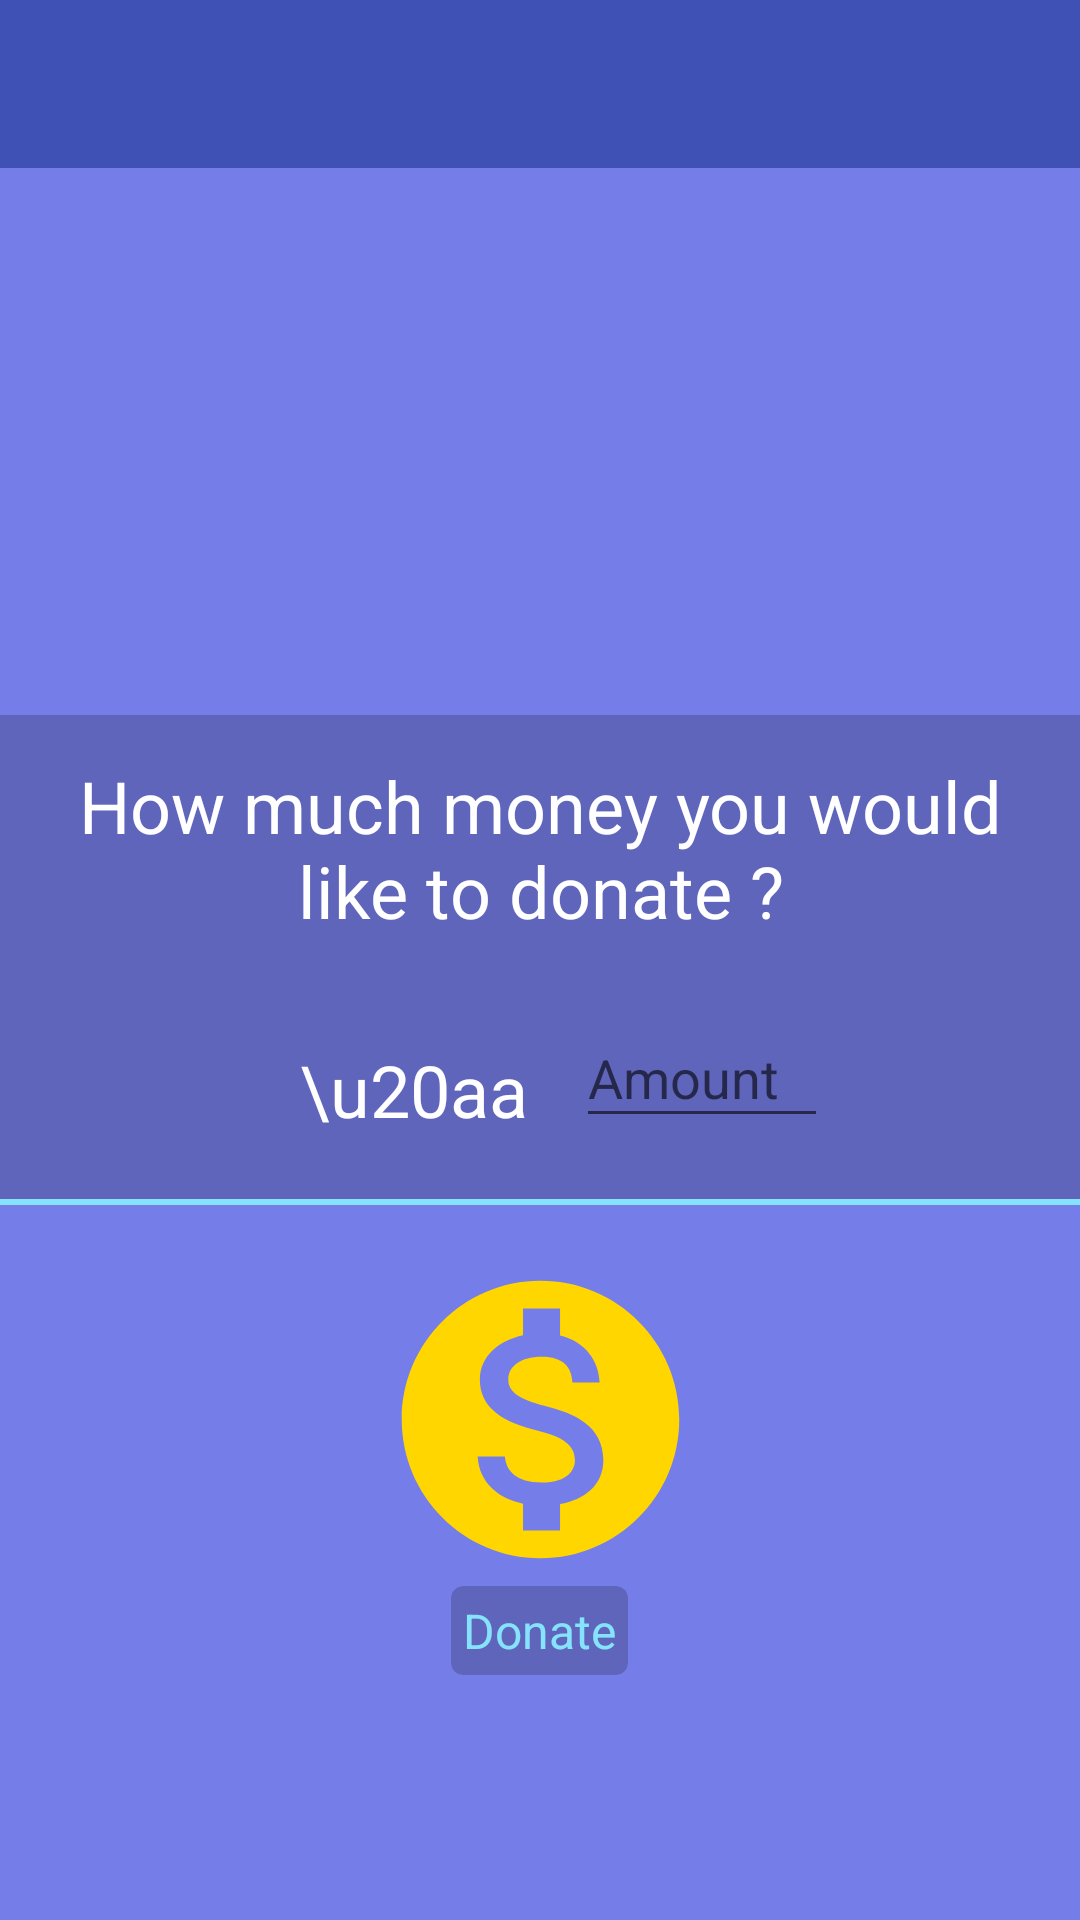

Reconstruct the res/layout file that produces this screen, plus the resources it refers to.
<!-- AndroidManifest.xml: application theme AppTheme -->
<!-- res/layout/activity_donate_money.xml -->
<?xml version="1.0" encoding="utf-8"?>
<RelativeLayout xmlns:android="http://schemas.android.com/apk/res/android"
    xmlns:app="http://schemas.android.com/apk/res-auto"
    xmlns:tools="http://schemas.android.com/tools"
    android:layout_width="match_parent"
    android:layout_height="match_parent"
    android:background="@color/colorPrimaryLight"
    tools:context="com.gglabs.materna.ViewController.Donate.DonateMoneyActivity">

    <include layout="@layout/toolbar_main" />

    <LinearLayout
        android:id="@+id/lay_donate_money_form"
        android:layout_width="match_parent"
        android:layout_height="wrap_content"
        android:layout_centerInParent="true"
        android:background="@color/ui_black_transparent_bg"
        android:orientation="vertical">


        <TextView
            android:layout_width="match_parent"
            android:layout_height="wrap_content"
            android:gravity="center"
            android:padding="@dimen/medium_margin"
            android:text="How much money you would like to donate ?"
            android:textColor="@color/default_text_color"
            android:textSize="@dimen/very_large_text" />

        <LinearLayout
            android:layout_width="match_parent"
            android:layout_height="wrap_content"
            android:gravity="center"
            android:orientation="horizontal">

            <TextView
                android:layout_width="wrap_content"
                android:layout_height="wrap_content"
                android:layout_margin="@dimen/default_margin"
                android:gravity="center"
                android:text="\u20aa"
                android:textColor="@color/default_text_color"
                android:textSize="@dimen/very_large_text" />

            <android.support.design.widget.TextInputLayout
                android:layout_width="wrap_content"
                android:layout_height="wrap_content"
                app:errorEnabled="true"
                app:errorTextAppearance="@style/error_appearance">

                <android.support.design.widget.TextInputEditText
                    android:id="@+id/et_money_amount"
                    android:layout_width="wrap_content"
                    android:layout_height="wrap_content"
                    android:ems="4"
                    android:hint="Amount"
                    android:inputType="number"
                    android:textColor="@color/colorAccent"
                    android:textColorHint="@color/colorAccent" />
            </android.support.design.widget.TextInputLayout>
        </LinearLayout>

        <View
            android:layout_width="match_parent"
            android:layout_height="2dp"
            android:background="@color/colorAccent" />
    </LinearLayout>


    <LinearLayout
        android:layout_width="match_parent"
        android:layout_height="match_parent"
        android:layout_below="@id/lay_donate_money_form"
        android:layout_marginTop="@dimen/default_margin"
        android:orientation="vertical">

        <ImageView
            android:id="@+id/iv_donate_money"
            android:layout_width="match_parent"
            android:layout_height="0dp"
            android:layout_weight="1"
            android:src="@drawable/ic_monetization_on_black_48px"
            android:tint="@color/yellow" />

        <FrameLayout
            android:layout_width="match_parent"
            android:layout_height="0dp"
            android:layout_below="@id/iv_donate_money"
            android:layout_weight="1"
            android:gravity="center_horizontal">

            <android.support.v7.widget.CardView
                android:id="@+id/lay_donate"
                android:layout_width="wrap_content"
                android:layout_height="wrap_content"
                android:layout_gravity="center_horizontal"
                app:cardBackgroundColor="#32000000"
                app:cardCornerRadius="4dp"
                app:cardElevation="0dp">

                <TextView
                    android:id="@+id/tv_btn_expand"
                    android:layout_width="wrap_content"
                    android:layout_height="wrap_content"
                    android:padding="@dimen/very_small_margin"
                    android:text="@string/donate"
                    android:textColor="@color/colorAccent"
                    android:textSize="@dimen/medium_text" />
            </android.support.v7.widget.CardView>
        </FrameLayout>
    </LinearLayout>

</RelativeLayout>
<!-- res/layout/toolbar_main.xml (included above) -->
<?xml version="1.0" encoding="utf-8"?>
<LinearLayout xmlns:android="http://schemas.android.com/apk/res/android"
    xmlns:app="http://schemas.android.com/apk/res-auto"
    android:layout_width="match_parent"
    android:layout_height="wrap_content"
    android:orientation="vertical">

    <android.support.v7.widget.Toolbar
        android:id="@+id/toolbar"
        android:layout_width="match_parent"
        android:layout_height="?attr/actionBarSize"
        android:background="?attr/colorPrimary"
        app:popupTheme="@style/ToolbarPopupTheme"
        app:theme="@style/ToolbarStyle"
        app:titleTextColor="@color/ui_toolbar_text" />

</LinearLayout>
<!-- resources referenced by this layout -->
<resources>
  <color name="colorAccent">#85e3fd</color>
  <color name="colorPrimaryLight">#757de8</color>
  <color name="default_text_color">#ffffff</color>
  <color name="ui_black_transparent_bg">#32000000</color>
  <color name="ui_toolbar_text">#ffffff</color>
  <color name="yellow">#ffd600</color>
  <dimen name="default_margin">16dp</dimen>
  <dimen name="medium_margin">14dp</dimen>
  <dimen name="medium_text">16sp</dimen>
  <dimen name="very_large_text">24sp</dimen>
  <dimen name="very_small_margin">4dp</dimen>
  <!-- drawable ic_monetization_on_black_48px (drawable) -->
  <vector android:height="24dp"
      android:viewportHeight="24.0"
      android:viewportWidth="24.0"
      android:width="24dp"
      xmlns:android="http://schemas.android.com/apk/res/android">
      <path
          android:fillColor="#000000"
          android:pathData="M12,2C6.48,2 2,6.48 2,12s4.48,10 10,10 10,-4.48 10,-10S17.52,2 12,2zM13.41,18.09L13.41,20h-2.67v-1.93c-1.71,-0.36 -3.16,-1.46 -3.27,-3.4h1.96c0.1,1.05 0.82,1.87 2.65,1.87 1.96,0 2.4,-0.98 2.4,-1.59 0,-0.83 -0.44,-1.61 -2.67,-2.14 -2.48,-0.6 -4.18,-1.62 -4.18,-3.67 0,-1.72 1.39,-2.84 3.11,-3.21L10.74,4h2.67v1.95c1.86,0.45 2.79,1.86 2.85,3.39L14.3,9.34c-0.05,-1.11 -0.64,-1.87 -2.22,-1.87 -1.5,0 -2.4,0.68 -2.4,1.64 0,0.84 0.65,1.39 2.67,1.91s4.18,1.39 4.18,3.91c-0.01,1.83 -1.38,2.83 -3.12,3.16z" />
  </vector>
  <string name="donate">Donate</string>
  <style name="ToolbarPopupTheme" parent="ThemeOverlay.AppCompat.Light">
          <item name="android:windowActionBarOverlay">true</item>
          <item name="windowActionBarOverlay">true</item>
          <item name="windowActionBar">false</item>
          <item name="windowNoTitle">true</item>
  
          <item name="colorControlNormal">@color/ui_toolbar_text</item>
  
          
          <item name="windowActionModeOverlay">true</item>
      </style>
  <style name="ToolbarStyle" parent="@style/ThemeOverlay.AppCompat.ActionBar">
          
          <item name="colorControlNormal">@color/ui_toolbar_text</item>
      </style>
  <style name="error_appearance" parent="@android:style/TextAppearance">
          <item name="android:textColor">@color/red</item>
          <item name="android:textSize">12sp</item>
      </style>
  <style name="AppTheme" parent="Theme.AppCompat.Light.NoActionBar">
          
          <item name="colorPrimary">@color/colorPrimary</item>
          <item name="colorPrimaryDark">@color/colorPrimaryDark</item>
          <item name="colorAccent">@color/colorAccent</item>
  
      </style>
  <color name="red">#b13232</color>
  <color name="colorPrimary">#3F51B5</color>
  <color name="colorPrimaryDark">#303F9F</color>
</resources>
